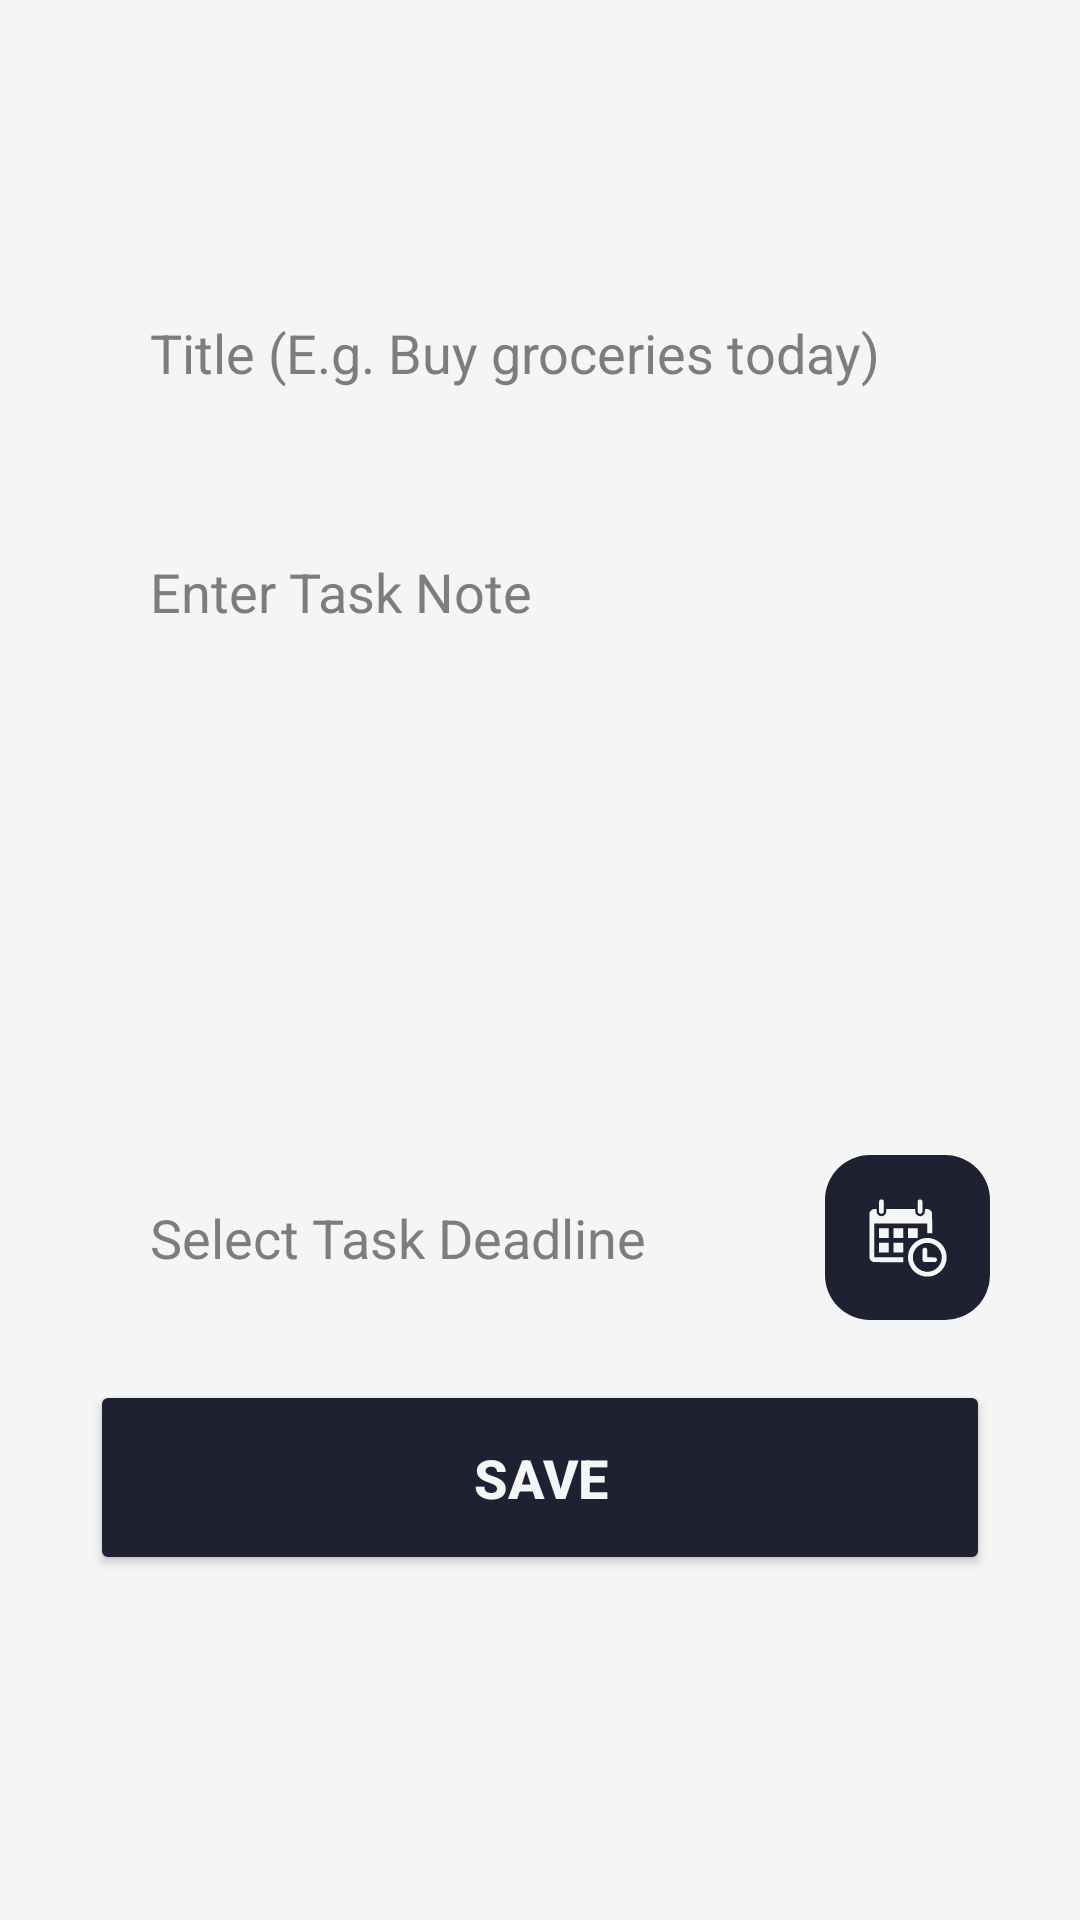

Write the Android layout XML for this screen, with the resource values it uses.
<!-- AndroidManifest.xml: application theme AppTheme -->
<!-- res/layout/activity_add_task.xml -->
<?xml version="1.0" encoding="utf-8"?>
<androidx.constraintlayout.widget.ConstraintLayout xmlns:android="http://schemas.android.com/apk/res/android"
    xmlns:app="http://schemas.android.com/apk/res-auto"
    xmlns:tools="http://schemas.android.com/tools"
    android:id="@+id/addTaskActivity"
    android:layout_width="match_parent"
    android:layout_height="match_parent"
    tools:context=".ui.AddTaskActivity"
    android:background="@color/background_color"
    android:paddingHorizontal="30dp">

    <androidx.appcompat.widget.Toolbar
        android:id="@+id/toolbar"
        android:layout_width="match_parent"
        android:layout_height="70dp"
        android:paddingTop="20dp"
        android:background="@android:color/transparent"
        app:titleTextAppearance="@style/TextAppearance.App.ActionBar.Title"
        android:layout_marginBottom="20dp"
        android:theme="@style/ThemeOverlay.App.ActionBar"
        app:popupTheme="@style/ThemeOverlay.AppCompat.Light"
        app:layout_constraintTop_toTopOf="parent"
        app:layout_constraintStart_toStartOf="parent"
        app:layout_constraintEnd_toEndOf="parent"
        app:theme="@style/ToolbarTheme"/>

    <EditText
        android:id="@+id/taskTitle"
        android:layout_width="match_parent"
        android:layout_height="55dp"
        android:autofillHints="Grocery store today"
        android:ems="10"
        android:layout_marginTop="90dp"
        android:hint="@string/title_hint_e_g_buy_groceries_today"
        android:background="@drawable/ui_radius"
        android:backgroundTint="@color/card_color"
        android:paddingHorizontal="20dp"
        android:inputType="text"
        android:text=""
        android:textSize="18sp"
        tools:layout_editor_absoluteX="62dp"
        tools:layout_editor_absoluteY="147dp"
        app:layout_constraintTop_toTopOf="parent"
        app:layout_constraintStart_toStartOf="parent"
        app:layout_constraintEnd_toEndOf="parent"/>

    <EditText
        android:id="@+id/taskNote"
        android:layout_width="match_parent"
        android:layout_height="200dp"
        android:autofillHints="I need to buy a some milk and eggs from the grocery store today."
        android:ems="10"
        android:gravity="start|top"
        android:inputType="textMultiLine"
        android:textSize="18sp"
        tools:layout_editor_absoluteX="92dp"
        tools:layout_editor_absoluteY="243dp"
        android:hint="@string/note_hint_enter_task_note"
        android:layout_marginTop="20dp"
        android:padding="20dp"
        android:background="@drawable/ui_radius"
        android:backgroundTint="@color/card_color"
        app:layout_constraintTop_toBottomOf="@+id/taskTitle"
        app:layout_constraintStart_toStartOf="parent"
        app:layout_constraintEnd_toEndOf="parent"/>

    <EditText
        android:id="@+id/deadlineText"
        android:layout_width="0dp"
        android:layout_height="55dp"
        android:focusable="false"
        android:clickable="false"
        android:focusableInTouchMode="true"
        android:cursorVisible="false"
        android:longClickable="false"
        android:inputType="none"
        android:hint="@string/select_task_deadline"
        android:background="@drawable/ui_radius"
        android:backgroundTint="@color/card_color"
        android:layout_marginTop="20dp"
        android:paddingHorizontal="20dp"
        app:layout_constraintTop_toBottomOf="@+id/taskNote"
        app:layout_constraintStart_toStartOf="parent"
        app:layout_constraintEnd_toStartOf="@+id/deadlineBtn"/>

    <ImageButton
        android:id="@+id/deadlineBtn"
        android:layout_width="55dp"
        android:layout_height="55dp"
        android:text="@string/select_task_deadline"
        android:layout_marginTop="20dp"
        app:layout_constraintTop_toBottomOf="@+id/taskNote"
        app:layout_constraintStart_toEndOf="@+id/deadlineText"
        app:layout_constraintEnd_toEndOf="parent"
        android:background="@drawable/rounded_image_button_primary"
        android:backgroundTint="@color/ui_bg_color"
        android:clickable="true"
        android:focusable="true"
        android:foreground="?android:attr/selectableItemBackground"
        android:src="@drawable/ic_calendar_time"
        app:tint="@color/tint_color"/>

    <Button
        android:id="@+id/saveTaskBtn"
        android:layout_width="match_parent"
        android:layout_height="65dp"
        android:layout_marginTop="20dp"
        android:backgroundTint="@color/ui_bg_color"
        android:clickable="true"
        android:focusable="true"
        android:text="@string/add_task_btn_text"
        android:textColor="@color/tint_color"
        android:textSize="18sp"
        android:textStyle="bold"
        app:cornerRadius="13dp"
        app:layout_constraintEnd_toEndOf="parent"
        app:layout_constraintHorizontal_bias="1.0"
        app:layout_constraintStart_toStartOf="parent"
        app:layout_constraintTop_toBottomOf="@+id/deadlineText" />

</androidx.constraintlayout.widget.ConstraintLayout>
<!-- resources referenced by this layout -->
<resources>
  <color name="background_color">#F5F5F5</color>
  <color name="card_color">#FFFFFF</color>
  <color name="tint_color">#F5F5F5</color>
  <color name="ui_bg_color">#1E2131</color>
  <!-- drawable ic_calendar_time: vector/xml drawable (drawable, 3789 chars, omitted) -->
  <!-- drawable rounded_image_button_primary (drawable) -->
  <shape xmlns:android="http://schemas.android.com/apk/res/android">
      <solid android:color="@color/drawable_bg_color"/>
      <corners android:radius="15dp"/>
  
  </shape>
  <string name="add_task_btn_text">SAVE</string>
  <string name="note_hint_enter_task_note">Enter Task Note</string>
  <string name="select_task_deadline">Select Task Deadline</string>
  <string name="title_hint_e_g_buy_groceries_today">Title (E.g. Buy groceries today)</string>
  <style name="TextAppearance.App.ActionBar.Title" parent="TextAppearance.MaterialComponents.Headline6">
          <item name="android:textColor">@color/text_color</item>
          <item name="android:textSize">30sp</item>
          <item name="android:textStyle">normal</item>
          <item name="android:padding">0dp</item>
      </style>
  <style name="ThemeOverlay.App.ActionBar" parent="ThemeOverlay.MaterialComponents.ActionBar">
          <item name="colorOnPrimary">@color/text_color</item>
          <item name="android:layout_height">65dp</item>
      </style>
  <style name="ToolbarTheme" parent="ThemeOverlay.AppCompat.ActionBar">
          <item name="colorControlNormal">@color/primary_color</item>
      </style>
  <style name="AppTheme" parent="Theme.MaterialComponents.DayNight.NoActionBar">
          
          <item name="colorPrimary">@color/primary_color</item>
          <item name="colorPrimaryVariant">@color/tint_color</item>
          <item name="colorOnPrimary">@color/text_color</item>
  
          <item name="android:windowBackground">@color/background_color</item>
  
          
          <item name="android:editTextColor">@color/text_color</item>
          <item name="android:textColorPrimary">@color/text_color</item>
          <item name="android:textColor">@color/text_color</item> 
          <item name="android:textColorHint">@color/gray_color</item>
  
          
          <item name="actionBarStyle">@style/Widget.App.ActionBar</item>
          <item name="actionBarTheme">@style/ThemeOverlay.App.ActionBar</item>
  
          
          <item name="android:statusBarColor">@color/background_color</item>
  
          
          <item name="android:windowLightStatusBar">true</item>
  
          <item name="android:forceDarkAllowed" tools:targetApi="q">false</item>
  
          <item name="windowActionBar">false</item>
      </style>
  <color name="drawable_bg_color">#1E2131</color>
  <color name="text_color">#1E2131</color>
  <color name="primary_color">#D03587</color>
  <color name="gray_color">#7D7D7D</color>
  <style name="Widget.App.ActionBar" parent="Widget.MaterialComponents.ActionBar.Solid">
          <item name="background">?attr/colorPrimary</item>
          <item name="titleTextStyle">@style/TextAppearance.App.ActionBar.Title</item>
      </style>
</resources>
